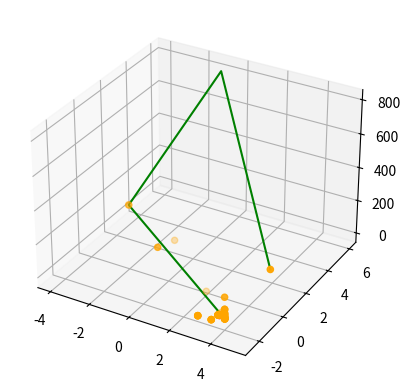

The matplotlib source for this figure:
from typing import List
from operator import length_hint
import math

import matplotlib
import matplotlib.pyplot as plt
import numpy as np

x = [[5, 0], [-1, 6], [-4, 3], [4, -2]]
x1 = [x[0][0], x[1][0], x[2][0], x[3][0]]
x2 = [x[0][1], x[1][1], x[2][1], x[3][1]]
alpha = 1
beta = 1
gamma = 0.5
delta = 0.5
m = [0, 0]


def f(v):
    x1 = v[0]
    x2 = v[1]
    z = math.pow(math.pow(x1, 2) + x2 - 11, 2) + math.pow(x1 + math.pow(x2,2) - 7, 2)    # Himmelblau-Funktion
    # z = 2 * math.pow(x1, 2) - 2 * (math.pow(x2, 2) - 11)
    return z


def sort(x):
    #xHelp = [x[0], x[1], x[2], x[3]]
    xHelp = x
    for i in [0, 1, 2, 3]:
        y = [f(x[0]), f(x[1]), f(x[2]), f(x[3])]
        y.sort()
        for j in [0, 1, 2, 3]:
            if f(x[i]) == y[j]:
                x[i], x[j] = x[j], x[i]     # swap

    return x


"""        xHelp[j] = x[j]     # xH3 = x3
           x[j] = x[i]
           x[i] = xHelp[j] """


def centre(x):
    # m = 1 / length_hint(x) * sum(x)  # Mittelpunkt
    for i in [0, 1, 2]:
        m[0] += x[i][0]
        m[1] += x[i][1]
    m[0] = 1 / (length_hint(x)-1) * m[0]
    m[1] = 1 / (length_hint(x)-1) * m[1]
    return m


def iteration(m, x, e=list):
    r = [0, 0]
    h = [0, 0]
    c = [0, 0]
    r[0] = m[0] + alpha * (m[0] - x[3][0])  # reflexion
    r[1] = m[1] + alpha * (m[1] - x[3][1])
    if f(r) < f(x[0]):
        e[0] = m[0] + beta * (m[0] - x[3][0])   # expansion
        e[1] = m[1] + beta * (m[1] - x[3][1])
        if f(e) < f(r):
            x[3] = e
            print("Expansion: ", e)
        else:
            x[3] = r
            print("Reflexion: ", r)
    else:
        if f(r) < f(x[2]):
            x[3] = r
        else:
            if f(x[3]) < f(r):
                h[0] = x[3][0]
                h[1] = x[3][1]
            else:
                h[0] = r[0]
                h[1] = r[1]
            c[0] = h[0] + gamma * (m[0] - h[0])
            c[1] = h[1] + gamma * (m[1] - h[1])
            if f(c) < f(x[3]):
                x[3] = c
            else:
                for i in [0, 1, 2, 3]:
                    x[i][0] = x[i][0] + delta * (x[0][0] - x[i][0])
                    x[i][1] = x[i][1] + delta * (x[0][1] - x[i][1])
    return x[0]


def main(x):
    #while (f(x[3]) - f(x[0]))/(abs(f(x[3])) + abs(f(x[0])) + 1) < math.pow(10, -15):     # math.pow(10, -15)
    z = [f(x[0]), f(x[1]), f(x[2]), f(x[3])]
    ax = plt.axes(projection='3d')
    # ax.scatter(x1, x2, z, c='green')
    plt.plot(x1, x2, z, c='green')
    i = 0
    while i < 20:
        xtest = sort(x)
        mtest = centre(x)
        u = iteration(mtest, xtest)
        print("x: ", x)
        print(u)
        if i < 10:
            a = [x[0][0], x[1][0], x[2][0], x[3][0]]
            b = [x[0][1], x[1][1], x[2][1], x[3][1]]
            c = [f(x[0]), f(x[1]), f(x[2]), f(x[3])]
            ax.scatter(a, b, c, c='orange')

        i += 1
    ax.scatter(x[0][0], x[0][1], f(x[0]), c='red')
    plt.show()
    print(u)
    """
    print(x)
    xtest = sort(x)
    print(xtest)
    mtest = centre(x)
    print(mtest)
    u = iteration(mtest, xtest)
    print(u)
    """
    #print(u)
    #t = [[4, 2], [1, 1], [0, 3], [3, 3]]
    #s = centre(t)
    #s = [2, 2.25]
    #u = iteration(s, t)
    #u = s[1] + t[1][1]
    #print(u)


if __name__ == '__main__':
    main(x)


